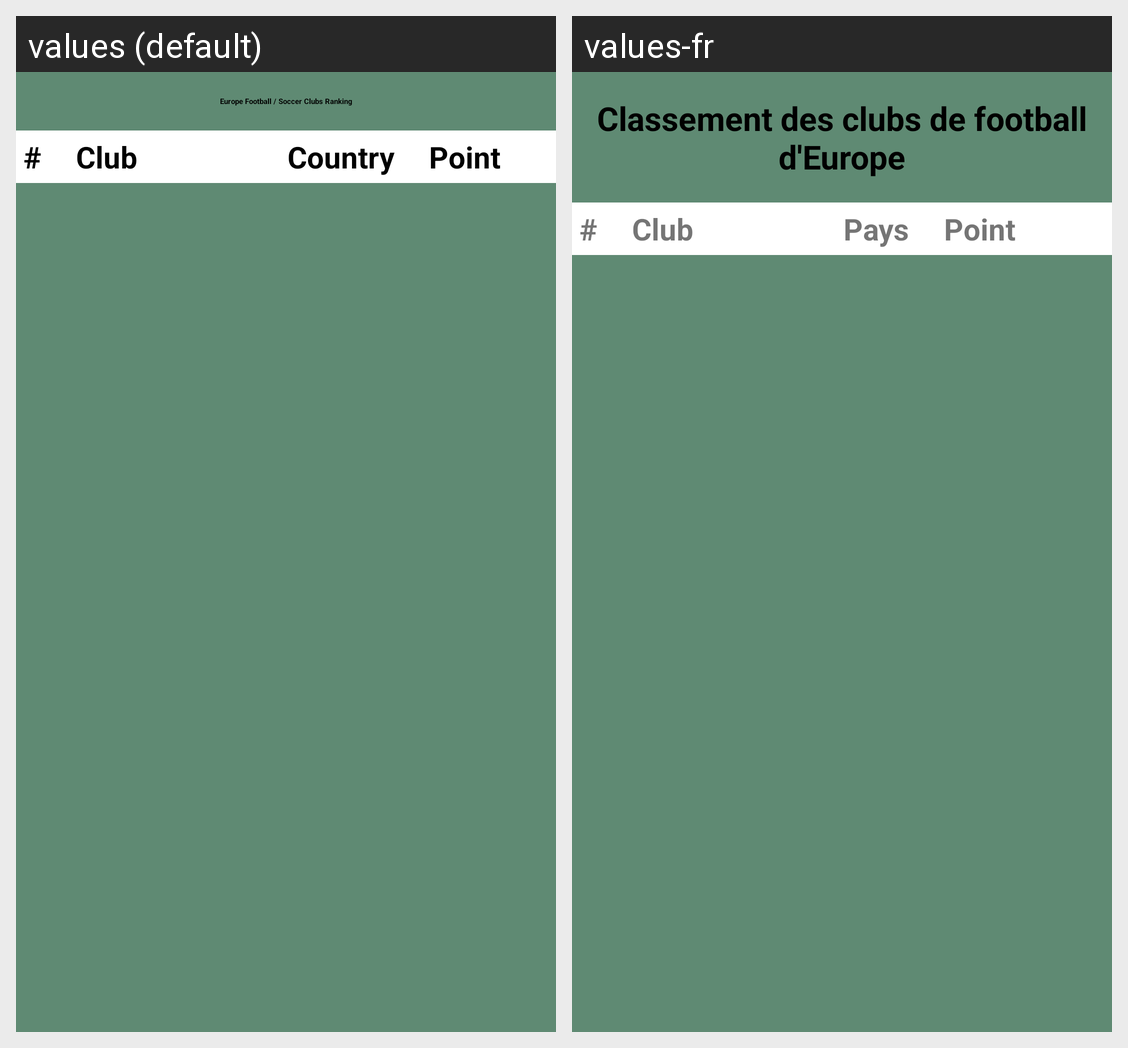

Here is an Android app screen in its default locale and in the app's own translations. Write out the translated-string differences for the strings that appear on this screen.
Android screen res/layout/fragment_title_ranking.xml rendered under 2 locales, left to right: values (default), values-fr. Device: Nexus 5 (rendered at 1080×1920; each locale shown at half size, 540×960, under a caption strip naming it); theme Theme.FootballDataClub.
Strings drawn on this screen, with the default value and each locale's value (text and hints the layout hard-codes, and strings that could not be matched under every locale, appear in the picture but are not listed):

rankEurope
  values: Europe Football / Soccer Clubs Ranking
  values-fr: Classement des clubs de football d'Europe

club
  values: Club
  values-fr: Club

country
  values: Country
  values-fr: Pays

point
  values: Point
  values-fr: Point
